Dataset: CLAHE (GitHub, semooww/Cheetah). Classes: normal, cataract, glaucoma, retina disease.

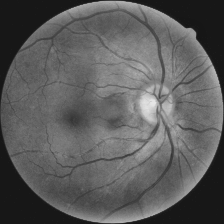
Label: normal

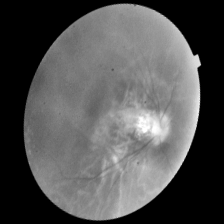
Label: cataract

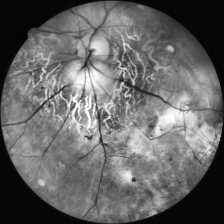
Label: retina disease

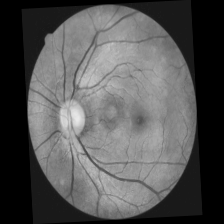
Label: glaucoma

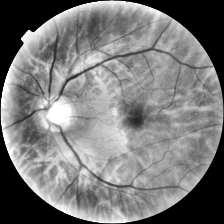
Label: glaucoma

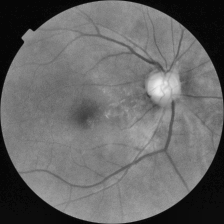
Label: cataract
